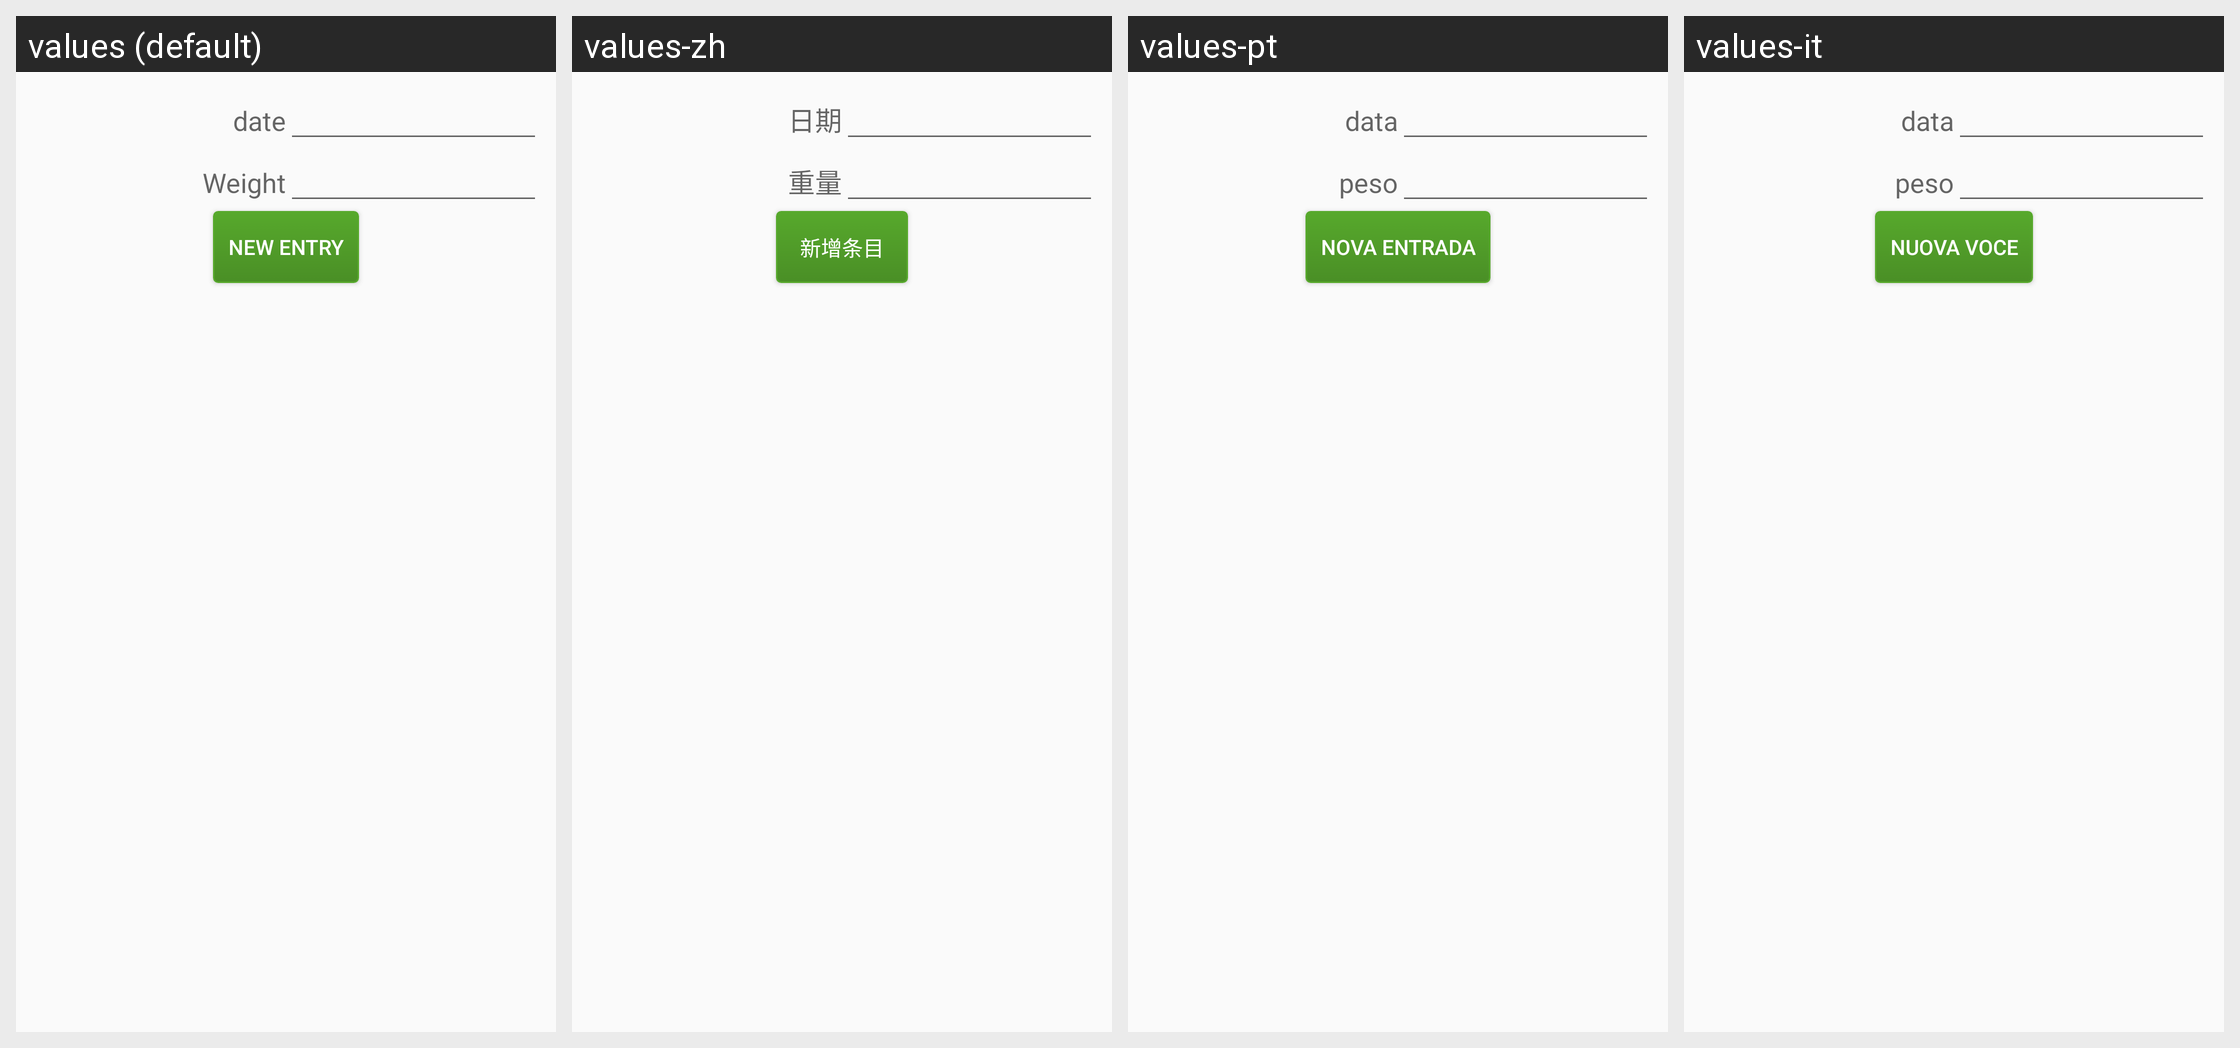

Translations of the strings shown on this Android screen, per locale in the grid:
Android screen res/layout/fragment_fegr.xml rendered under 4 locales, left to right: values (default), values-zh, values-pt, values-it. Device: Nexus 5 (rendered at 1080×1920; each locale shown at half size, 540×960, under a caption strip naming it); theme AppTheme.
Other locales in the repository, not shown: values-ar, values-de, values-es, values-fr, values-ja, values-ko, values-ru.
Strings drawn on this screen, with the default value and each locale's value (text and hints the layout hard-codes, and strings that could not be matched under every locale, appear in the picture but are not listed):

ev_d
  values: date
  values-zh: 日期
  values-pt: data
  values-it: data

ev_v
  values: Weight
  values-zh: 重量
  values-pt: peso
  values-it: peso

ev_b
  values: New entry
  values-zh: 新增条目
  values-pt: nova entrada
  values-it: nuova voce
